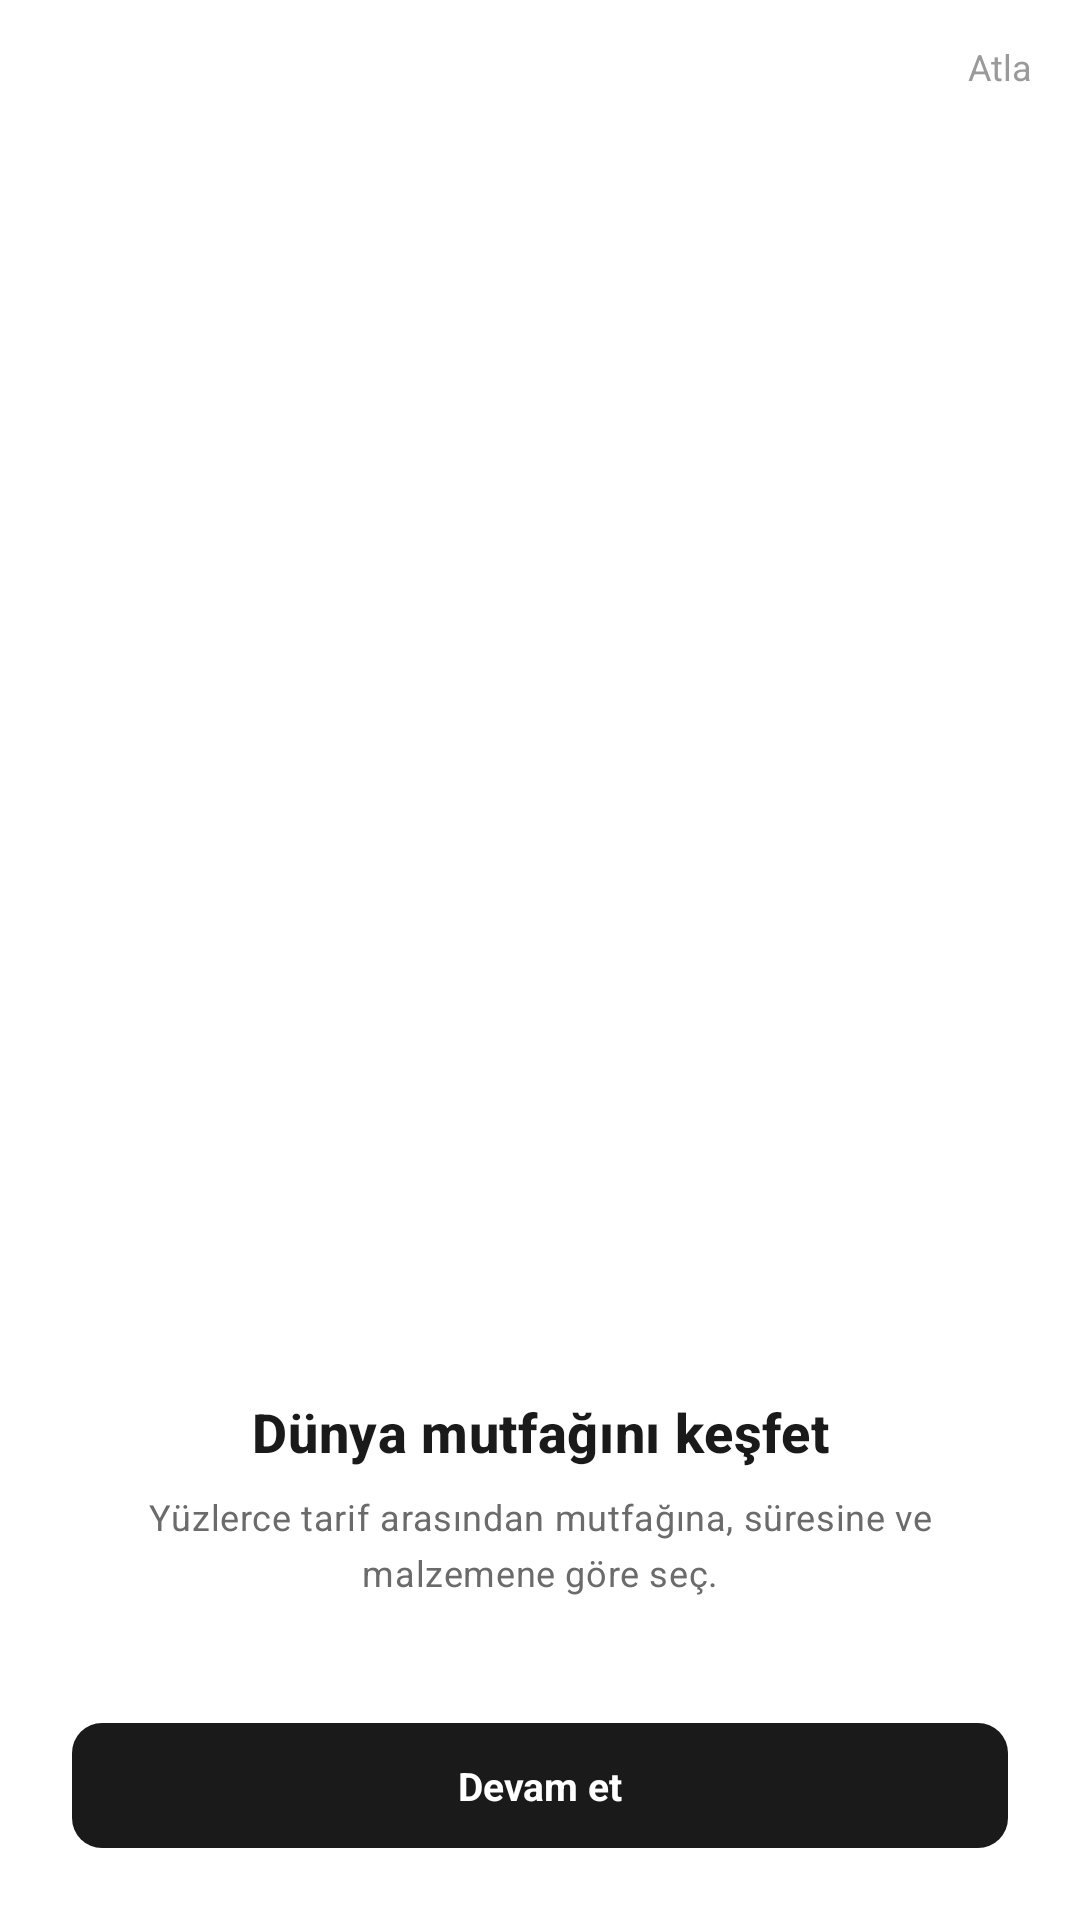

Android layout source for this screen:
<!-- AndroidManifest.xml: application theme Theme.Yemivo -->
<!-- res/layout/fragment_onboarding_page.xml -->
<?xml version="1.0" encoding="utf-8"?>
<androidx.constraintlayout.widget.ConstraintLayout xmlns:android="http://schemas.android.com/apk/res/android"
    xmlns:app="http://schemas.android.com/apk/res-auto"
    xmlns:tools="http://schemas.android.com/tools"
    android:layout_width="match_parent"
    android:layout_height="match_parent"
    android:background="@color/surface">

    <TextView
        android:id="@+id/tvSkip"
        android:layout_width="wrap_content"
        android:layout_height="wrap_content"
        android:layout_marginTop="@dimen/spacing_md_lg"
        android:layout_marginEnd="@dimen/spacing_lg"
        android:text="@string/onboarding_skip"
        android:textColor="@color/text_muted"
        android:textSize="@dimen/text_body_sm"
        app:layout_constraintEnd_toEndOf="parent"
        app:layout_constraintTop_toTopOf="parent" />

    
    <TextView
        android:id="@+id/tvIllustration"
        android:layout_width="@dimen/onboarding_illustration_size"
        android:layout_height="@dimen/onboarding_illustration_size"
        android:background="@drawable/bg_circle_accent"
        android:gravity="center"
        android:textSize="@dimen/text_illustration"
        app:layout_constraintBottom_toTopOf="@id/contentBlock"
        app:layout_constraintEnd_toEndOf="parent"
        app:layout_constraintStart_toStartOf="parent"
        app:layout_constraintTop_toBottomOf="@id/tvSkip"
        app:layout_constraintVertical_bias="0.5"
        tools:text="🍲" />

    
    <LinearLayout
        android:id="@+id/contentBlock"
        android:layout_width="0dp"
        android:layout_height="wrap_content"
        android:layout_marginStart="@dimen/spacing_xxl"
        android:layout_marginEnd="@dimen/spacing_xxl"
        android:layout_marginBottom="@dimen/spacing_xxl"
        android:gravity="center_horizontal"
        android:orientation="vertical"
        app:layout_constraintBottom_toBottomOf="parent"
        app:layout_constraintEnd_toEndOf="parent"
        app:layout_constraintStart_toStartOf="parent">

        <TextView
            android:id="@+id/tvTitle"
            android:layout_width="match_parent"
            android:layout_height="wrap_content"
            android:gravity="center"
            android:text="@string/onboarding_page1_title"
            android:textAppearance="@style/TextAppearance.Yemivo.ScreenTitle" />

        <TextView
            android:id="@+id/tvDescription"
            android:layout_width="match_parent"
            android:layout_height="wrap_content"
            android:layout_marginTop="@dimen/spacing_sm"
            android:gravity="center"
            android:lineSpacingMultiplier="1.3"
            android:text="@string/onboarding_page1_desc"
            android:textAppearance="@style/TextAppearance.Yemivo.BodySecondary" />

        <LinearLayout
            android:layout_width="wrap_content"
            android:layout_height="wrap_content"
            android:layout_marginTop="@dimen/spacing_xl"
            android:gravity="center"
            android:orientation="horizontal">

            <View
                android:id="@+id/dot1"
                android:layout_width="@dimen/dot_indicator_active_width"
                android:layout_height="@dimen/dot_indicator_size"
                android:background="@drawable/bg_dot_active" />

            <View
                android:id="@+id/dot2"
                android:layout_width="@dimen/dot_indicator_size"
                android:layout_height="@dimen/dot_indicator_size"
                android:layout_marginStart="@dimen/spacing_xs"
                android:background="@drawable/bg_dot_inactive" />

            <View
                android:id="@+id/dot3"
                android:layout_width="@dimen/dot_indicator_size"
                android:layout_height="@dimen/dot_indicator_size"
                android:layout_marginStart="@dimen/spacing_xs"
                android:background="@drawable/bg_dot_inactive" />

        </LinearLayout>

        <TextView
            android:id="@+id/btnContinue"
            style="@style/Widget.Yemivo.ButtonDark"
            android:layout_width="match_parent"
            android:layout_height="wrap_content"
            android:layout_marginTop="@dimen/spacing_lg"
            android:text="@string/onboarding_continue" />

    </LinearLayout>

</androidx.constraintlayout.widget.ConstraintLayout>
<!-- resources referenced by this layout -->
<resources>
  <color name="surface">#FFFFFFFF</color>
  <color name="text_muted">#FF9A9A9A</color>
  <dimen name="dot_indicator_active_width">18dp</dimen>
  <dimen name="dot_indicator_size">6dp</dimen>
  <dimen name="onboarding_illustration_size">160dp</dimen>
  <dimen name="spacing_lg">16dp</dimen>
  <dimen name="spacing_md_lg">14dp</dimen>
  <dimen name="spacing_sm">8dp</dimen>
  <dimen name="spacing_xl">20dp</dimen>
  <dimen name="spacing_xs">6dp</dimen>
  <dimen name="spacing_xxl">24dp</dimen>
  <dimen name="text_body_sm">12sp</dimen>
  <dimen name="text_illustration">56sp</dimen>
  <string name="onboarding_continue">Devam et</string>
  <string name="onboarding_page1_desc">Yüzlerce tarif arasından mutfağına, süresine ve malzemene göre seç.</string>
  <string name="onboarding_page1_title">Dünya mutfağını keşfet</string>
  <string name="onboarding_skip">Atla</string>
  <style name="TextAppearance.Yemivo.BodySecondary" parent="TextAppearance.MaterialComponents.Body2">
          <item name="android:textSize">@dimen/text_body_sm</item>
          <item name="android:textColor">@color/text_secondary</item>
      </style>
  <style name="TextAppearance.Yemivo.ScreenTitle" parent="TextAppearance.MaterialComponents.Headline6">
          <item name="android:textSize">@dimen/text_title_lg</item>
          <item name="android:textStyle">bold</item>
          <item name="android:textColor">@color/text_primary</item>
      </style>
  <style name="Widget.Yemivo.ButtonDark">
          <item name="android:background">@drawable/bg_button_dark</item>
          <item name="android:textColor">@color/cta_dark_text</item>
          <item name="android:textSize">@dimen/text_body</item>
          <item name="android:textStyle">bold</item>
          <item name="android:gravity">center</item>
          <item name="android:paddingTop">@dimen/spacing_md</item>
          <item name="android:paddingBottom">@dimen/spacing_md</item>
          <item name="android:stateListAnimator">@null</item>
          <item name="android:insetTop">0dp</item>
          <item name="android:insetBottom">0dp</item>
      </style>
  <style name="Theme.Yemivo" parent="Theme.MaterialComponents.DayNight.NoActionBar">
          <item name="colorPrimary">@color/accent</item>
          <item name="colorPrimaryVariant">@color/accent</item>
          <item name="colorOnPrimary">@color/white</item>
          <item name="colorSecondary">@color/accent</item>
          <item name="colorSecondaryVariant">@color/accent</item>
          <item name="colorOnSecondary">@color/white</item>
          <item name="android:windowBackground">@color/page_bg</item>
          <item name="android:statusBarColor">@color/surface</item>
          <item name="android:navigationBarColor">@color/surface</item>
          <item name="android:windowLightStatusBar" tools:targetApi="23">true</item>
          <item name="android:windowLightNavigationBar" tools:targetApi="27">true</item>
      </style>
  <color name="text_secondary">#FF6B6B6B</color>
  <dimen name="text_title_lg">18sp</dimen>
  <color name="text_primary">#FF1A1A1A</color>
  <!-- drawable bg_button_dark (drawable) -->
  <?xml version="1.0" encoding="utf-8"?>
  <shape xmlns:android="http://schemas.android.com/apk/res/android" android:shape="rectangle">
      <solid android:color="@color/cta_dark_bg" />
      <corners android:radius="@dimen/radius_md" />
  </shape>
  <color name="cta_dark_text">#FFFFFFFF</color>
  <dimen name="text_body">13sp</dimen>
  <dimen name="spacing_md">12dp</dimen>
  <color name="accent">#FF3A6EDC</color>
  <color name="white">#FFFFFFFF</color>
  <color name="page_bg">#FFF5F5F4</color>
  <color name="cta_dark_bg">#FF1A1A1A</color>
  <dimen name="radius_md">10dp</dimen>
</resources>
